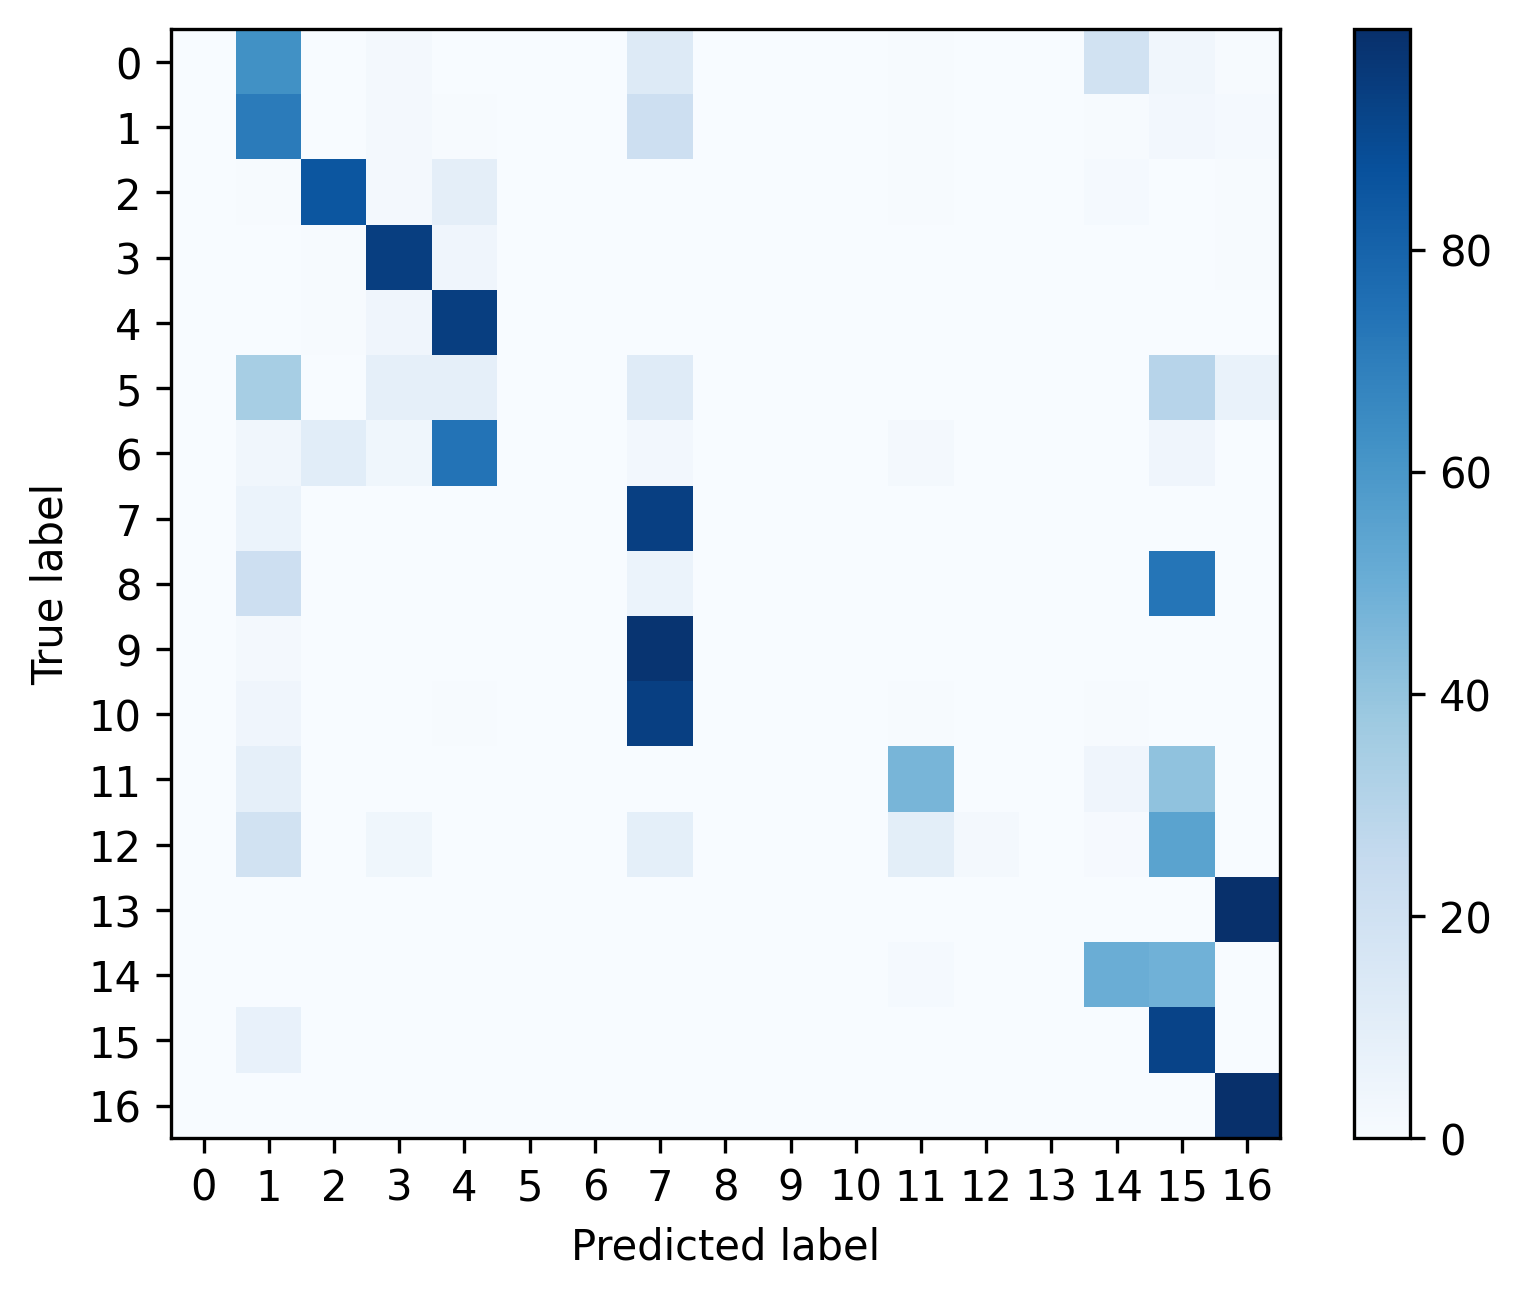

The table this chart was drawn from, first rows:
, 0, 1, 2, 3, 4, 5, 6, 7, 8, 9, 10, 11, 12, 13, 14, 15, 16
0, 0.0, 0.625, 0.0, 0.02083, 0.0, 0.0, 0.0, 0.125, 0.0, 0.0, 0.0, 0.005208, 0.0, 0.0, 0.1875, 0.03125, 0.005208
1, 0.0, 0.7079, 0.0006857, 0.02171, 0.004114, 0.0, 0.0, 0.2133, 0.0, 0.0, 0.0, 0.0064, 0.0004571, 0.0, 0.005257, 0.02629, 0.01394
2, 0.0, 0.004493, 0.8514, 0.02134, 0.09397, 0.0, 0.0, 0.001123, 0.0, 0.0, 0.0, 0.004867, 0.0, 0.0, 0.01385, 0.003744, 0.005241
3, 0.0, 0.002571, 0.004627, 0.9428, 0.0392, 0.0, 0.0, 0.0001285, 0.0, 0.0, 0.0, 0.001028, 0.0002571, 0.0, 0.0005141, 0.002314, 0.006555
4, 0.0, 0.003344, 0.006257, 0.03981, 0.9438, 0.0, 0.0, 0.0006472, 0.0, 0.0, 0.0, 0.002157, 0.0, 0.0, 0.0005394, 0.00302, 0.0004315
5, 0.0, 0.3448, 0.0, 0.08621, 0.08621, 0.0, 0.0, 0.1207, 0.0, 0.0, 0.0, 0.0, 0.0, 0.0, 0.0, 0.2931, 0.06897
6, 0.0, 0.03175, 0.1058, 0.03704, 0.7407, 0.0, 0.0, 0.02646, 0.0, 0.0, 0.0, 0.01587, 0.0, 0.0, 0.0, 0.04233, 0.0
7, 0.0, 0.0603, 0.0, 0.0, 6.987631891551953e-05, 0.0, 0.0, 0.9361, 0.0, 0.0, 0.0, 0.0001398, 6.987631891551953e-05, 0.0, 0.001188, 0.001398, 0.0006988
8, 0.0, 0.2118, 0.0, 0.0, 0.0, 0.0, 0.0, 0.05882, 0.0, 0.0, 0.0, 0.0, 0.0, 0.0, 0.0, 0.7294, 0.0
9, 0.0, 0.01783, 0.0, 0.0, 0.0, 0.0, 0.0, 0.9818, 0.0, 0.0, 0.0, 0.0, 0.0, 0.0, 0.0001264, 0.0002528, 0.0
10, 0.0, 0.04076, 0.0, 0.0007278, 0.00655, 0.0, 0.0, 0.9367, 0.0, 0.0, 0.0, 0.005095, 0.0, 0.0, 0.005822, 0.002911, 0.001456
11, 0.0, 0.08592, 0.0, 0.0, 0.0002427, 0.0, 0.0, 0.0002427, 0.0, 0.0, 0.0, 0.4646, 0.0, 0.0, 0.04126, 0.4075, 0.0002427
12, 0.0, 0.1925, 0.0, 0.03735, 0.0, 0.0, 0.0, 0.09125, 0.0, 0.0, 0.0, 0.09952, 0.02081, 0.0, 0.008523, 0.5493, 0.0007521
13, 0.0, 0.00125, 0.0, 0.0, 0.0, 0.0, 0.0, 0.0, 0.0, 0.0, 0.0, 0.0, 0.0, 0.0, 0.0, 0.0003124, 0.9984
14, 0.0, 0.001377, 0.0, 0.0008907, 0.0003239, 0.0, 0.0, 0.0002429, 0.0, 0.0, 0.0, 0.01328, 0.0, 0.0, 0.4994, 0.4844, 8.097165991902834e-05
15, 0.0, 0.07735, 0.0, 7.331378299120235e-05, 0.0, 0.0, 0.0, 0.0, 0.0, 0.0, 0.0, 0.0001466, 0.0, 0.0, 7.331378299120235e-05, 0.9224, 0.0
16, 0.0, 0.003663, 0.0, 0.0, 0.0, 0.0, 0.0, 0.0, 0.0, 0.0, 0.0, 0.000268, 0.0, 0.0, 0.0, 0.000804, 0.9953
